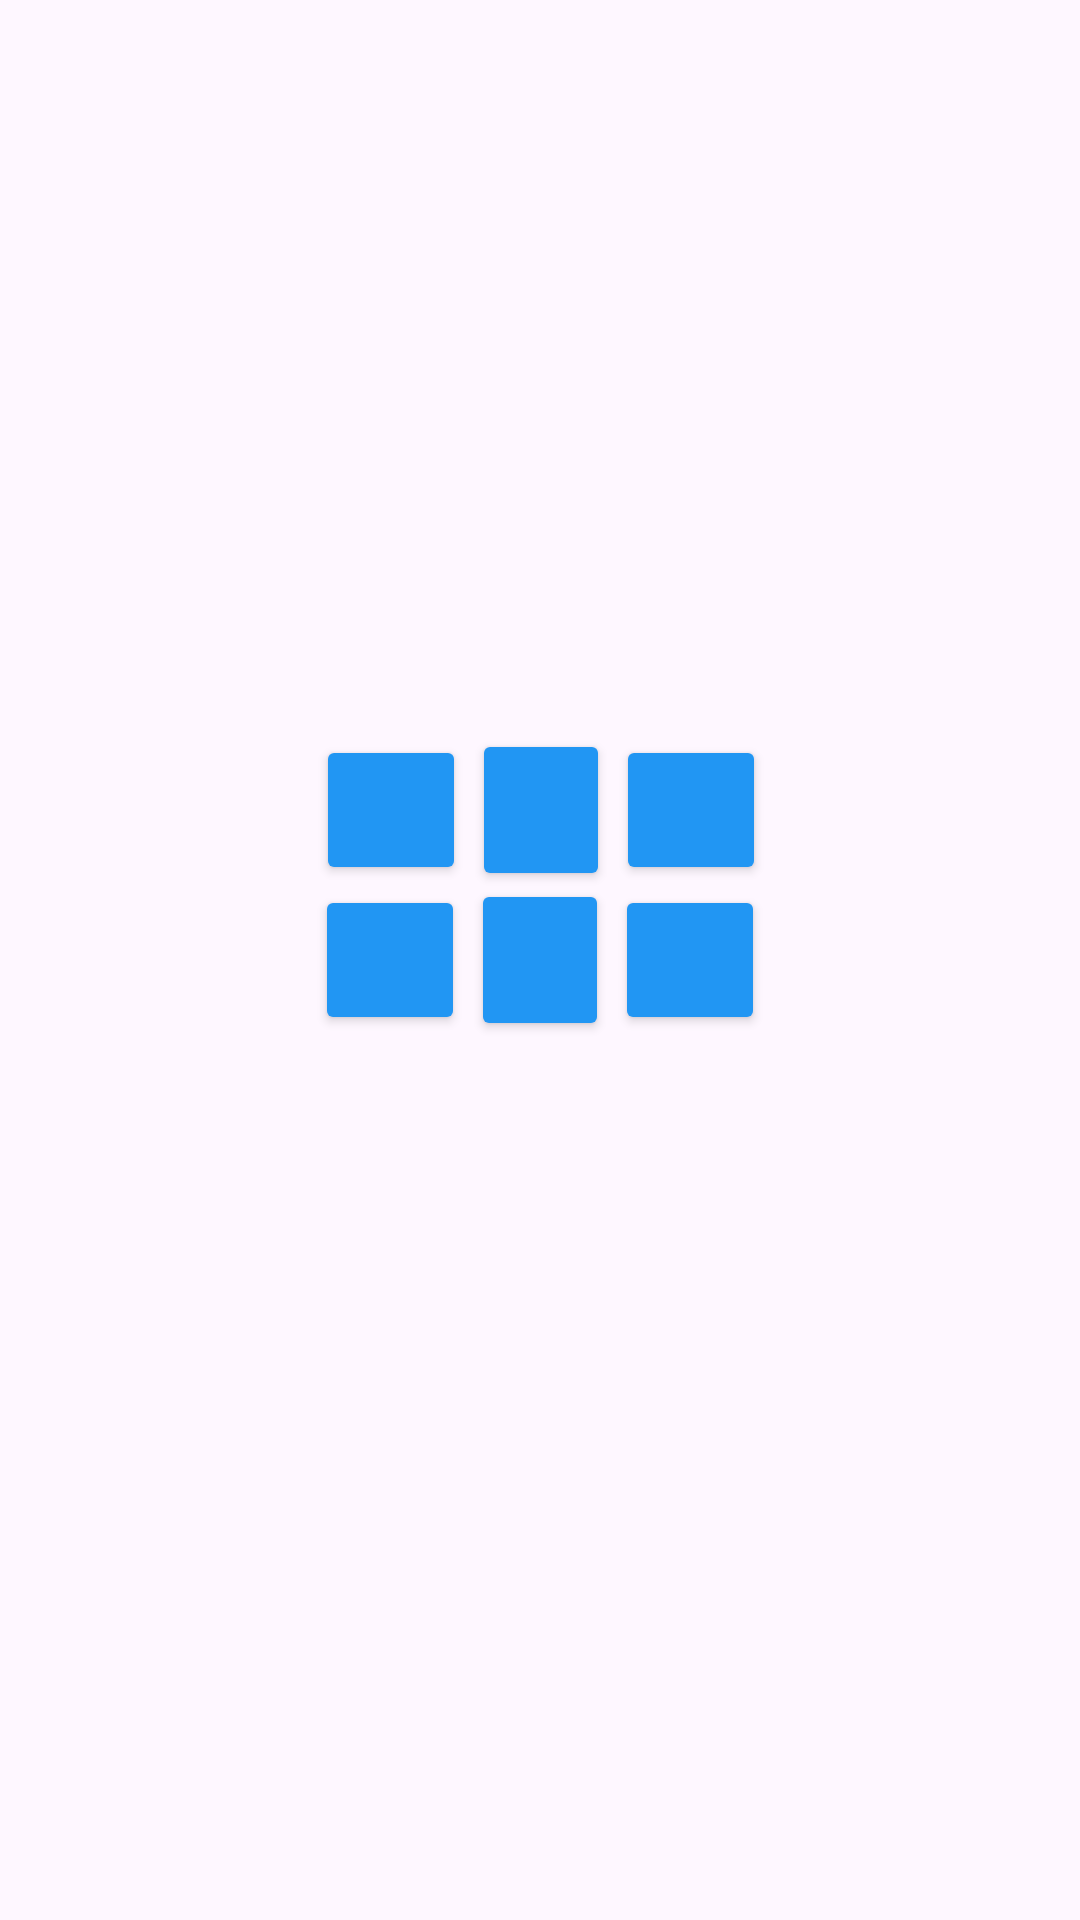

The Android layout XML behind this screen, and the referenced resources:
<!-- AndroidManifest.xml: application theme Theme.NavalFight -->
<!-- res/layout/control_panel.xml -->
<?xml version="1.0" encoding="utf-8"?>
<androidx.constraintlayout.widget.ConstraintLayout xmlns:android="http://schemas.android.com/apk/res/android"
    xmlns:app="http://schemas.android.com/apk/res-auto"
    android:layout_width="match_parent"
    android:layout_height="match_parent">

    <androidx.constraintlayout.widget.Group
        android:id="@+id/group"
        android:layout_width="wrap_content"
        android:layout_height="wrap_content" />

    <androidx.constraintlayout.widget.Group
        android:id="@+id/group2"
        android:layout_width="wrap_content"
        android:layout_height="wrap_content" />

    <Button
        android:id="@+id/down_b"
        android:layout_width="50dp"
        android:layout_height="50dp"
        android:layout_margin="0dp"
        android:backgroundTint="#2196F3"
        android:insetTop="0dp"
        android:insetBottom="0dp"
        android:padding="0dp"
        android:rotation="-90"
        app:cornerRadius="0dp"
        app:icon="?attr/homeAsUpIndicator"
        app:iconGravity="textStart"
        app:iconPadding="0dp"
        app:iconSize="40dp"
        app:iconTint="#80000000"
        app:layout_constrainedHeight="true"
        app:layout_constraintBottom_toBottomOf="parent"
        app:layout_constraintEnd_toEndOf="parent"
        app:layout_constraintStart_toStartOf="parent"
        app:layout_constraintTop_toTopOf="parent" />

    <Button
        android:id="@+id/left_b"
        android:layout_width="50dp"
        android:layout_height="50dp"
        android:layout_margin="0dp"
        android:backgroundTint="#2196F3"
        android:insetTop="0dp"
        android:insetBottom="0dp"
        android:padding="0dp"
        app:cornerRadius="0dp"
        app:icon="?attr/homeAsUpIndicator"
        app:iconGravity="textStart"
        app:iconPadding="0dp"
        app:iconSize="40dp"
        app:iconTint="#80000000"
        app:layout_constrainedHeight="true"
        app:layout_constraintBottom_toBottomOf="parent"
        app:layout_constraintEnd_toStartOf="@+id/down_b"
        app:layout_constraintTop_toTopOf="parent" />

    <Button
        android:id="@+id/right_b"
        android:layout_width="50dp"
        android:layout_height="50dp"
        android:layout_margin="0dp"
        android:backgroundTint="#2196F3"
        android:insetTop="0dp"
        android:insetBottom="0dp"
        android:padding="0dp"
        android:rotation="180"
        app:cornerRadius="0dp"
        app:icon="?attr/homeAsUpIndicator"
        app:iconGravity="textStart"
        app:iconPadding="0dp"
        app:iconSize="40dp"
        app:iconTint="#80000000"
        app:layout_constrainedHeight="true"
        app:layout_constraintBottom_toBottomOf="parent"
        app:layout_constraintStart_toEndOf="@+id/down_b"
        app:layout_constraintTop_toTopOf="parent" />

    <Button
        android:id="@+id/up_b"
        android:layout_width="50dp"
        android:layout_height="50dp"
        android:layout_margin="0dp"
        android:backgroundTint="#2196F3"
        android:insetTop="0dp"
        android:insetBottom="0dp"
        android:padding="0dp"
        android:rotation="90"
        android:rotationY="0"
        app:cornerRadius="0dp"
        app:icon="?attr/actionModeCloseDrawable"
        app:iconGravity="textStart"
        app:iconPadding="0dp"
        app:iconSize="40dp"
        app:iconTint="#80000000"
        app:layout_constrainedHeight="true"
        app:layout_constraintBottom_toTopOf="@+id/down_b"
        app:layout_constraintEnd_toEndOf="parent"
        app:layout_constraintHorizontal_bias="0.501"
        app:layout_constraintStart_toStartOf="parent" />

    <Button
        android:id="@+id/roll_left_b"
        android:layout_width="50dp"
        android:layout_height="50dp"
        android:layout_margin="0dp"
        android:backgroundTint="#2196F3"
        android:insetTop="0dp"
        android:insetBottom="0dp"
        android:padding="0dp"
        android:rotationX="0"
        android:rotationY="180"
        app:cornerRadius="0dp"
        app:icon="@android:drawable/ic_menu_rotate"
        app:iconGravity="textStart"
        app:iconPadding="0dp"
        app:iconSize="30dp"
        app:iconTint="@color/black"
        app:layout_constrainedHeight="true"
        app:layout_constraintBottom_toTopOf="@+id/left_b"
        app:layout_constraintEnd_toStartOf="@+id/up_b" />

    <Button
        android:id="@+id/roll_right_b"
        android:layout_width="50dp"
        android:layout_height="50dp"
        android:layout_margin="0dp"
        android:backgroundTint="#2196F3"
        android:insetTop="0dp"
        android:insetBottom="0dp"
        android:padding="0dp"
        app:cornerRadius="0dp"
        app:icon="@android:drawable/ic_menu_rotate"
        app:iconGravity="textStart"
        app:iconPadding="0dp"
        app:iconSize="30dp"
        app:iconTint="@color/black"
        app:layout_constrainedHeight="true"
        app:layout_constraintBottom_toTopOf="@+id/right_b"
        app:layout_constraintStart_toEndOf="@+id/up_b" />

</androidx.constraintlayout.widget.ConstraintLayout>
<!-- resources referenced by this layout -->
<resources>
  <color name="black">#FF000000</color>
  <style name="Theme.NavalFight" parent="Base.Theme.NavalFight" />
  <style name="Base.Theme.NavalFight" parent="Theme.Material3.DayNight.NoActionBar">
          
          
      </style>
</resources>
